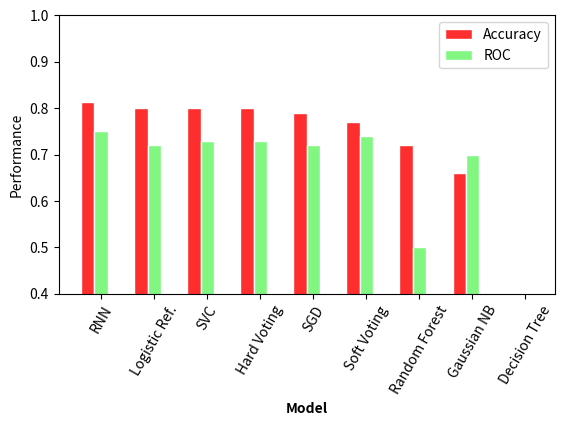

This chart was generated by the following Python code:
# libraries
import numpy as np
import matplotlib.pyplot as plt
import pandas as pd

# set width of bar
barWidth = 0.25

#results for prediction analysis
df = pd.DataFrame(columns=['accuracy', 'roc'])
df.loc['SGD'] = [0.79, 0.72] #SGD
df.loc['SVC'] = [0.8, 0.73] #SVC
df.loc['Gaussian NB'] = [0.66, 0.7] #GNB
df.loc['Soft Voting'] = [0.77, 0.74] #Soft
df.loc['Hard Voting'] = [0.8, 0.73] #Hard
df.loc['Logistic Ref.'] = [0.8, 0.72] #Logistic
df.loc['RNN'] = [0.814, 0.75] #RNN
df.loc['Decision Tree'] = [0, 0] #Tree
df.loc['Random Forest'] = [0.72, 0.5] #RF
df = df.sort_values(by='accuracy', ascending=False)
accuracy = df['accuracy'].tolist()
roc = df['roc'].tolist()

# Set position of bar on X axis
r1 = np.arange(len(accuracy))
r2 = [x + barWidth for x in r1]
r3 = [x + barWidth for x in r2]

# Make the plot
plt.bar(r1, accuracy, color='#FE2E2E', width=barWidth, edgecolor='white', label='accuracy')
plt.bar(r2, roc, color='#81F781', width=barWidth, edgecolor='white', label='roc')

# Add xticks on the middle of the group bars
plt.xlabel('group', fontweight='bold')
plt.xticks([r + barWidth for r in range(len(accuracy))], df.index.values)
plt.xticks(rotation=60)

#Labels
plt.xlabel('Model')
plt.ylabel('Performance')

#Legend
legend = ['Accuracy', 'ROC']
plt.legend(legend, loc=1)

#Make Bottom visible
plt.gcf().subplots_adjust(bottom=0.3)
axes = plt.gca()
axes.set_ylim([0, 1])

#set y axis
plt.ylim([0.4, 1])

plt.savefig('./modelComparision.png')
